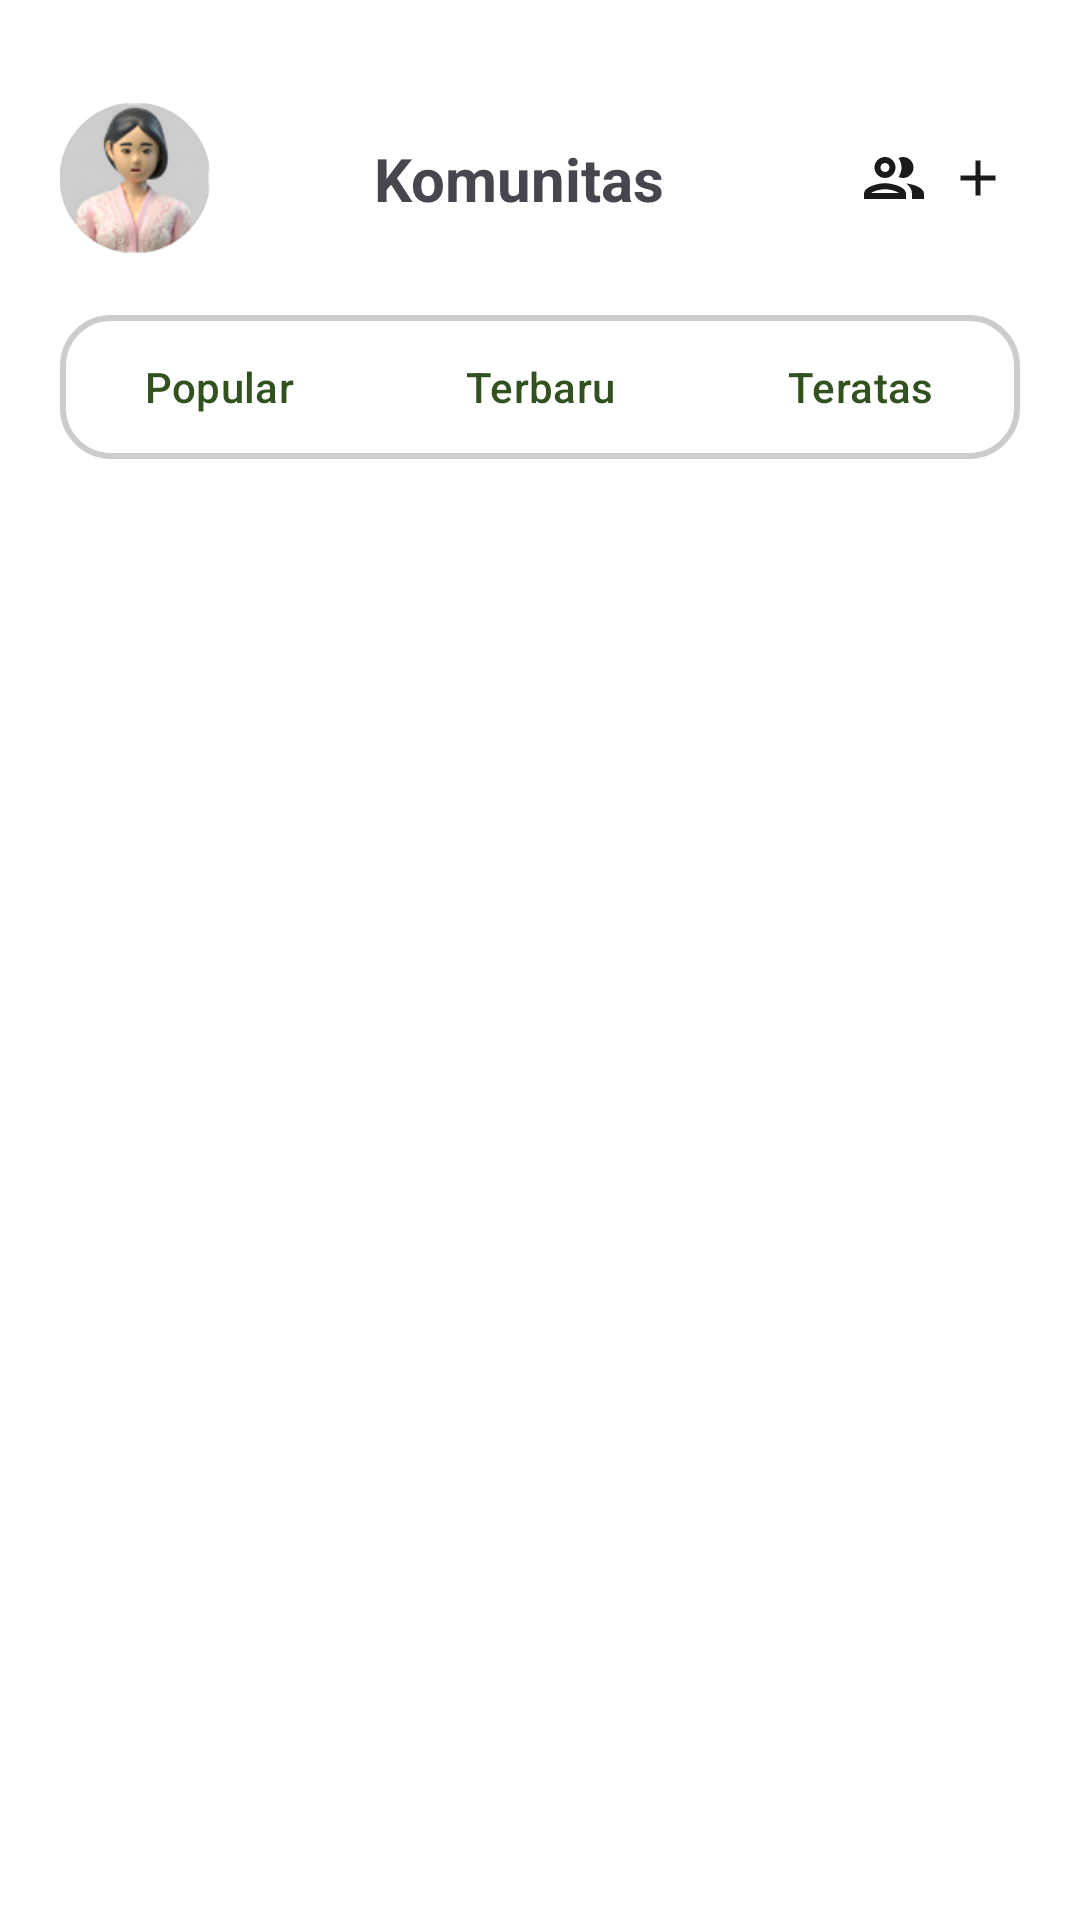

This screen was rendered from an Android layout file. Write that file and the resources it references.
<!-- AndroidManifest.xml: application theme Theme.GreenTrash -->
<!-- res/layout/fragment_community.xml -->
<?xml version="1.0" encoding="utf-8"?>
<LinearLayout xmlns:android="http://schemas.android.com/apk/res/android"
    xmlns:tools="http://schemas.android.com/tools"
    android:layout_width="match_parent"
    android:layout_height="match_parent"
    xmlns:app="http://schemas.android.com/apk/res-auto"
    tools:context=".ui.subscription.FormFragment"
    android:orientation="vertical">

    <LinearLayout
        android:layout_width="match_parent"
        android:layout_height="wrap_content"
        android:orientation="horizontal"
        android:layout_marginHorizontal="20dp"
        android:gravity="center"
        android:layout_marginTop="30dp">
        <ImageView
            android:layout_width="50dp"
            android:layout_height="50dp"
            android:src="@drawable/profile_holder"
            android:background="@drawable/circle"/>
        <TextView
            android:layout_width="wrap_content"
            android:layout_height="wrap_content"
            android:text="Komunitas"
            android:textSize="20sp"
            android:layout_weight="1"
            android:textStyle="bold"
            android:textAlignment="center"
            android:layout_marginVertical="16dp" />
        <ImageView
            android:layout_width="wrap_content"
            android:layout_height="wrap_content"
            android:src="@drawable/ic_search"
            app:tint="@color/black"
            android:layout_marginHorizontal="4dp"/>
        <ImageView
            android:layout_width="wrap_content"
            android:layout_height="wrap_content"
            android:src="@drawable/ic_community"
            android:layout_marginHorizontal="4dp"/>
        <ImageView
            android:layout_width="wrap_content"
            android:layout_height="wrap_content"
            android:src="@drawable/ic_add"
            android:layout_marginHorizontal="4dp"/>
    </LinearLayout>
    <com.google.android.material.tabs.TabLayout
        android:layout_width="match_parent"
        android:layout_height="wrap_content"
        app:tabTextColor="@color/primary"
        app:tabIndicatorColor="@color/primary"
        app:tabIndicatorFullWidth="true"
        app:tabIndicator="@drawable/rounded_tab"
        android:background="@drawable/rounded_back"
        android:layout_marginHorizontal="20dp"
        android:layout_marginTop="16dp"
        >
        <com.google.android.material.tabs.TabItem
            android:layout_width="wrap_content"
            android:layout_height="wrap_content"
            android:text="Popular"
            />

        <com.google.android.material.tabs.TabItem
            android:layout_width="wrap_content"
            android:layout_height="wrap_content"
            android:text="Terbaru"
            />

        <com.google.android.material.tabs.TabItem
            android:layout_width="wrap_content"
            android:layout_height="wrap_content"
            android:text="Teratas"
            />
    </com.google.android.material.tabs.TabLayout>
    <androidx.recyclerview.widget.RecyclerView
        android:id="@+id/rvCommunity"
        android:layout_width="match_parent"
        android:layout_height="wrap_content"
        android:layout_marginHorizontal="20dp"
        android:layout_marginTop="10dp"
        />
</LinearLayout>
<!-- resources referenced by this layout -->
<resources>
  <color name="black">#FF000000</color>
  <color name="primary">#31511E</color>
  <!-- drawable circle (drawable) -->
  <?xml version="1.0" encoding="utf-8"?>
  <shape xmlns:android="http://schemas.android.com/apk/res/android"
      android:shape="oval">
      <solid android:color="@color/primary"/>
      <stroke android:width="2dp" android:color="@color/grey"/>
  </shape>
  <!-- drawable ic_add (drawable) -->
  <vector xmlns:android="http://schemas.android.com/apk/res/android"
      android:width="20dp"
      android:height="20dp"
      android:viewportWidth="20"
      android:viewportHeight="20">
    <path
        android:pathData="M15.834,10.832H10.834V15.832H9.167V10.832H4.167V9.165H9.167V4.165H10.834V9.165H15.834V10.832Z"
        android:fillColor="#1A1A19"/>
  </vector>
  <!-- drawable ic_community (drawable) -->
  <vector xmlns:android="http://schemas.android.com/apk/res/android"
      android:width="20dp"
      android:height="14dp"
      android:viewportWidth="20"
      android:viewportHeight="14">
    <path
        android:pathData="M7,8.75C4.66,8.75 0,9.92 0,12.25V14H14V12.25C14,9.92 9.34,8.75 7,8.75ZM2.34,12C3.18,11.42 5.21,10.75 7,10.75C8.79,10.75 10.82,11.42 11.66,12H2.34ZM7,7C8.93,7 10.5,5.43 10.5,3.5C10.5,1.57 8.93,0 7,0C5.07,0 3.5,1.57 3.5,3.5C3.5,5.43 5.07,7 7,7ZM7,2C7.83,2 8.5,2.67 8.5,3.5C8.5,4.33 7.83,5 7,5C6.17,5 5.5,4.33 5.5,3.5C5.5,2.67 6.17,2 7,2ZM14.04,8.81C15.2,9.65 16,10.77 16,12.25V14H20V12.25C20,10.23 16.5,9.08 14.04,8.81ZM13,7C14.93,7 16.5,5.43 16.5,3.5C16.5,1.57 14.93,0 13,0C12.46,0 11.96,0.13 11.5,0.35C12.13,1.24 12.5,2.33 12.5,3.5C12.5,4.67 12.13,5.76 11.5,6.65C11.96,6.87 12.46,7 13,7Z"
        android:fillColor="#1A1A19"/>
  </vector>
  <!-- drawable profile_holder: png bitmap (drawable, 12505 bytes) -->
  <!-- drawable rounded_back (drawable) -->
  <?xml version="1.0" encoding="utf-8"?>
  <shape xmlns:android="http://schemas.android.com/apk/res/android">
      <solid android:color="#FFFFFF" /> 
      <corners android:radius="16dp" /> 
      <stroke
          android:width="2dp"
          android:color="#CCCCCC" /> 
  </shape>
  <style name="Theme.GreenTrash" parent="Base.Theme.GreenTrash" />
  <color name="grey">#73737366</color>
  <style name="Base.Theme.GreenTrash" parent="Theme.Material3.DayNight">
          
          
          <item name="android:windowBackground">@android:color/white</item>
      </style>
</resources>
